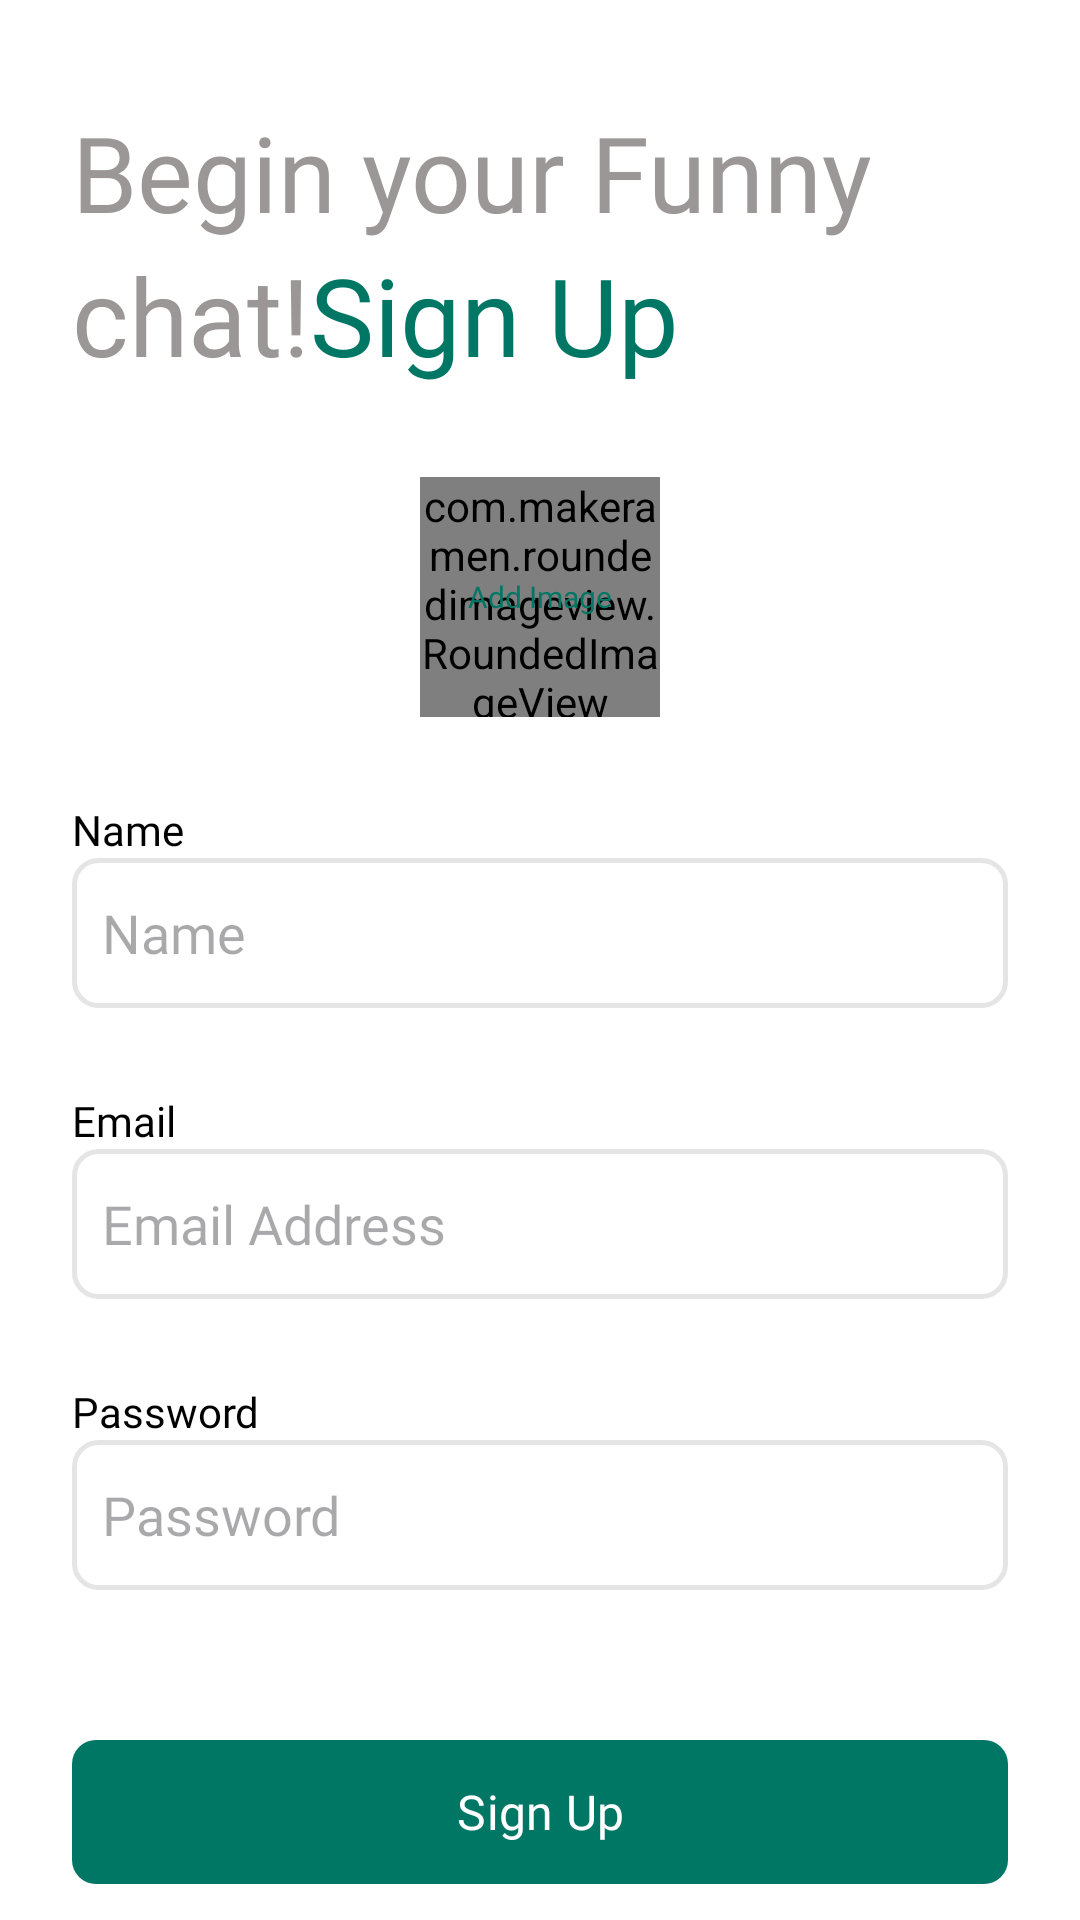

Here is an Android app screen rendered from its layout file. Give the layout XML and the strings, colors and styles it references.
<!-- AndroidManifest.xml: application theme Theme.ChatApp -->
<!-- res/layout/activity_sign_up.xml -->
<?xml version="1.0" encoding="utf-8"?>
<ScrollView xmlns:android="http://schemas.android.com/apk/res/android"
    xmlns:app="http://schemas.android.com/apk/res-auto"
    xmlns:tools="http://schemas.android.com/tools"
    android:layout_width="match_parent"
    android:layout_height="match_parent"
    android:clipToPadding="false"
    android:background="@color/white"
    android:overScrollMode="never"
    android:padding="24dp"
    android:scrollbars="none"
    tools:context=".activities.SignUpActivity">

    <LinearLayout
        android:layout_width="match_parent"
        android:layout_height="wrap_content"
        android:orientation="vertical"
        >
        

        <androidx.constraintlayout.widget.ConstraintLayout
            android:layout_width="match_parent"
            android:layout_height="wrap_content"
            android:layout_marginTop="10dp"
            android:layout_marginBottom="20dp">

            <TextView
                android:id="@+id/textView3"
                android:layout_width="wrap_content"
                android:layout_height="wrap_content"
                android:layout_marginEnd="36dp"
                android:fontFamily="@font/poppins_semi_bold"
                android:text="@string/begin_your_funny"
                android:textColor="@color/titleSignIn"
                android:textSize="35sp"
                app:layout_constraintEnd_toEndOf="parent"
                app:layout_constraintHorizontal_bias="0.0"
                app:layout_constraintStart_toStartOf="parent"
                app:layout_constraintTop_toTopOf="parent" />

            <TextView
                android:id="@+id/textView"
                android:layout_width="wrap_content"
                android:layout_height="wrap_content"
                android:fontFamily="@font/poppins_semi_bold"
                android:text="@string/chat"
                android:padding="0dp"
                android:textColor="@color/titleSignIn"
                android:textSize="36sp"
                app:layout_constraintBottom_toBottomOf="parent"
                app:layout_constraintEnd_toEndOf="@+id/textView3"
                app:layout_constraintHorizontal_bias="0.0"
                app:layout_constraintStart_toStartOf="@+id/textView3"
                app:layout_constraintTop_toBottomOf="@+id/textView3"
                app:layout_constraintVertical_bias="0.0" />

            <TextView
                android:id="@+id/textView2"
                android:layout_width="wrap_content"
                android:layout_height="wrap_content"
                android:fontFamily="@font/poppins_semi_bold"
                android:text="@string/sign_up"
                android:textColor="@color/myMessageTextColor"
                android:textSize="36sp"
                app:layout_constraintBottom_toBottomOf="@+id/textView"
                app:layout_constraintStart_toEndOf="@+id/textView"
                app:layout_constraintTop_toTopOf="@+id/textView" />

        </androidx.constraintlayout.widget.ConstraintLayout>
        <FrameLayout
            android:id="@+id/addImageLayout"
            android:layout_marginTop="10dp"
            android:layout_gravity="center"
            android:layout_width="wrap_content"
            android:layout_height="wrap_content">
            <com.makeramen.roundedimageview.RoundedImageView
                android:id="@+id/imageProfile"
                android:layout_width="80dp"
                android:layout_height="80dp"
                android:layout_gravity="center"
                android:src="@color/secondaryTextColor"
                android:scaleType="centerCrop"
                app:riv_oval="true"/>
            <TextView
                android:id="@+id/textAddImage"
                android:layout_width="wrap_content"
                android:layout_height="wrap_content"
                android:layout_gravity="center"
                android:text="@string/add_image"
                android:fontFamily="@font/poppins_regular"
                android:textColor="@color/myMessageTextColor"
                android:textSize="10sp"
                tools:ignore="SmallSp" />
        </FrameLayout>
        <TextView
            android:layout_width="wrap_content"
            android:layout_height="wrap_content"
            android:text="@string/name"
            android:fontFamily="@font/poppins_semi_bold"
            android:textSize="14sp"
            android:textColor="@color/black"
            android:layout_marginTop="28dp"/>
        <EditText
            android:id="@+id/inputName"
            android:layout_width="match_parent"
            android:layout_height="50dp"
            android:background="@drawable/inpute_background"
            android:hint="@string/name"
            android:fontFamily="@font/poppins_regular"
            android:inputType="textPersonName"
            android:importantForAutofill="no"
            android:imeOptions="actionDone"
            android:textColor="@color/black"
            android:padding="10dp"
            android:layout_marginBottom="28dp"
            android:autofillHints="" />
        <TextView
            android:layout_width="wrap_content"
            android:layout_height="wrap_content"
            android:text="@string/email"

            android:fontFamily="@font/poppins_semi_bold"
            android:textSize="14sp"
            android:textColor="@color/black"/>
        <EditText
            android:id="@+id/inputEmailSignUp"
            android:layout_width="match_parent"
            android:layout_height="50dp"
            android:background="@drawable/inpute_background"
            android:hint="@string/email_address"
            android:inputType="textEmailAddress"
            android:textColor="@color/black"
            android:importantForAutofill="no"
            android:imeOptions="actionDone"
            android:fontFamily="@font/poppins_regular"
            android:layout_marginBottom="28dp"
            android:padding="10dp"/>
        <TextView
            android:layout_width="wrap_content"
            android:layout_height="wrap_content"
            android:text="@string/password"
            android:fontFamily="@font/poppins_semi_bold"
            android:textSize="14sp"
            android:textColor="@color/black"/>
        <EditText
            android:id="@+id/inputPasswordSignUp"
            android:layout_width="match_parent"
            android:layout_height="50dp"
            android:background="@drawable/inpute_background"
            android:hint="@string/password"
            android:inputType="textPassword"
            android:importantForAutofill="no"
            android:imeOptions="actionDone"
            android:textColor="@color/black"
            android:fontFamily="@font/poppins_regular"
            android:padding="10dp"/>
        <FrameLayout
            android:layout_width="match_parent"
            android:layout_height="wrap_content"
            android:animateLayoutChanges="true"
            android:layout_marginTop="50dp"
            >

            <com.google.android.material.button.MaterialButton
                android:id="@+id/SignUpBtn"
                android:layout_width="match_parent"
                android:layout_height="wrap_content"
                android:text="@string/sign_up"
                android:textSize="16sp"
                android:textColor="@color/white"
                android:background="@drawable/button_background"
                android:fontFamily="@font/poppins_semi_bold"/>

            <ProgressBar
                android:id="@+id/progressBar"
                android:layout_width="25dp"
                android:layout_height="25dp"
                android:layout_gravity="center"
                android:visibility="invisible"
                />
        </FrameLayout>


        <androidx.constraintlayout.widget.ConstraintLayout
            android:layout_width="match_parent"
            android:layout_height="wrap_content"
            android:layout_gravity="center"

            android:layout_marginTop="50dp">

            <TextView
                android:id="@+id/textView4"
                android:layout_width="wrap_content"
                android:layout_height="wrap_content"
                android:layout_marginStart="56dp"
                android:fontFamily="@font/poppins_semi_bold"
                android:gravity="center"
                android:text="@string/already_have_an_account"
                android:textColor="@color/titleSignIn"
                android:textSize="14sp"
                app:layout_constraintBottom_toBottomOf="parent"
                app:layout_constraintStart_toStartOf="parent"
                app:layout_constraintTop_toTopOf="parent"
                app:layout_constraintVertical_bias="0.0" />

            <TextView
                android:id="@+id/loginLink"
                android:layout_width="wrap_content"
                android:layout_height="wrap_content"
                android:fontFamily="@font/poppins_semi_bold"
                android:text="@string/login"
                android:textColor="@color/myMessageTextColor"
                android:textSize="14sp"
                app:layout_constraintEnd_toEndOf="parent"
                app:layout_constraintHorizontal_bias="0.0"
                app:layout_constraintStart_toEndOf="@+id/textView4"
                app:layout_constraintTop_toTopOf="@+id/textView4" />

        </androidx.constraintlayout.widget.ConstraintLayout>
    </LinearLayout>



</ScrollView>
<!-- resources referenced by this layout -->
<resources>
  <color name="black">#FF000000</color>
  <color name="myMessageTextColor">#007665</color>
  <color name="secondaryTextColor">#DEDEDE</color>
  <color name="titleSignIn">#9C9797</color>
  <color name="white">#FFFFFFFF</color>
  <!-- drawable button_background (drawable) -->
  <?xml version="1.0" encoding="utf-8"?>
  <shape xmlns:android="http://schemas.android.com/apk/res/android"
      android:shape="rectangle">
      <solid android:color="@color/myMessageTextColor"/>
      <corners android:radius="8dp"/>
      <gradient android:startColor="#55A99D" android:endColor="#007665" android:angle="-90"/>
  
  </shape>
  <!-- drawable inpute_background (drawable) -->
  <?xml version="1.0" encoding="utf-8"?>
  <shape xmlns:android="http://schemas.android.com/apk/res/android"
      android:shape="rectangle">
      <stroke android:color="@color/inputStroke" android:width="1.5dp"/>
      <corners android:radius="8dp"/>
  </shape>
  <string name="add_image">Add Image</string>
  <string name="already_have_an_account">Already have an account?</string>
  <string name="begin_your_funny">Begin your Funny</string>
  <string name="chat">chat!</string>
  <string name="email">Email</string>
  <string name="email_address">Email Address</string>
  <string name="login">Login</string>
  <string name="name">Name</string>
  <string name="password">Password</string>
  <string name="sign_up">Sign Up</string>
  <style name="Theme.ChatApp" parent="Base.Theme.ChatApp" />
  <color name="inputStroke">#E5E5E5</color>
  <style name="Base.Theme.ChatApp" parent="Theme.Material3.DayNight.NoActionBar">
          
           <item name="colorPrimary">@color/myMessageTextColor</item>
      </style>
</resources>
